pico-8 play session: hold ← + tap ❎

[t = 1 s] hold ← ~1s, tap ❎ ~2×
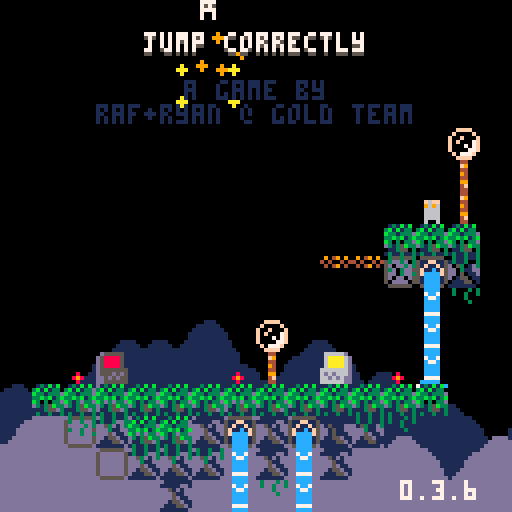
[t = 4 s] hold ← ~4s, tap ❎ ~7×
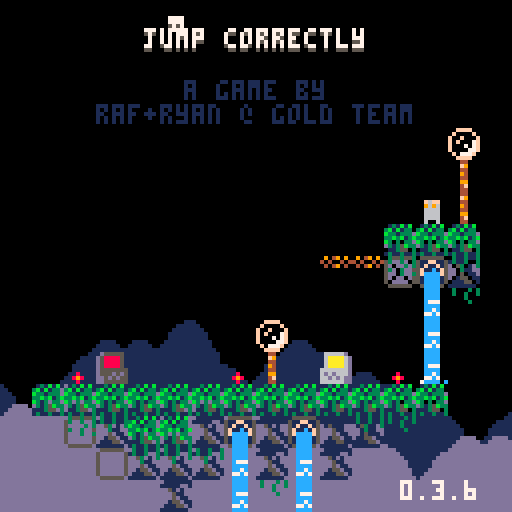
[t = 6 s] hold ← ~6s, tap ❎ ~10×
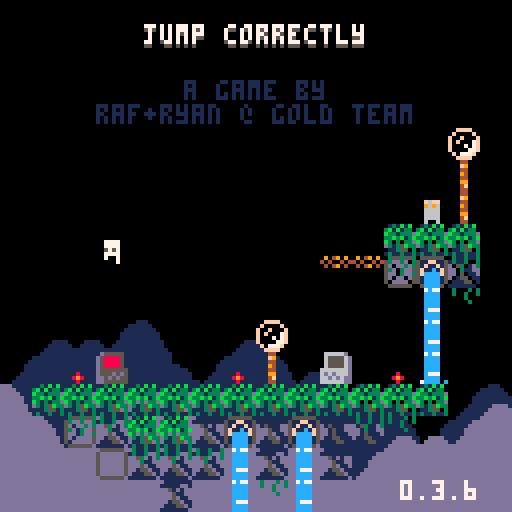
[t = 8 s] hold ← ~8s, tap ❎ ~14×
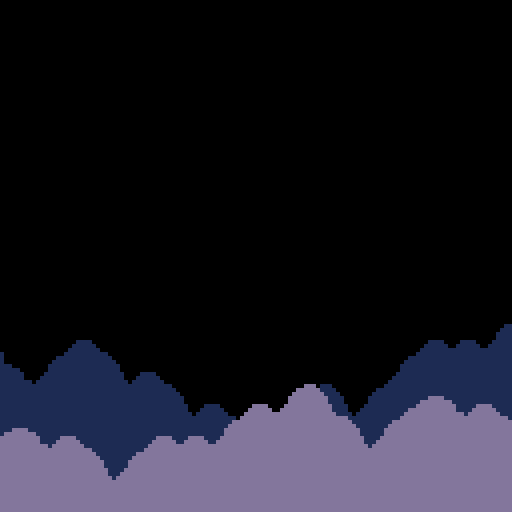

pico-8 cartridge
version 42
__lua__
-- jumper 2
-- 2025-01-17
ver="0.3.6"

hide_t=false //remove later
p_win=false //keep this
last_lvl=31

--constants and globals
p_spd=1
p_accel=0.3		 --fall accel (0.3)
p_f_max=4				 --fall spd max (4)
p_j_max=-2.5	 --jump spd max (-2.5)
p_j_fre=1   	 --num free jumps
p_j_t_max=5 	 --jump frames
p_w_spd=0.3 		--water fill speed

l_toucht=nil

chl=0 --checkpoint lvl
crl=0 --current lvl

-- enemy constants
ice_t_slow=70 --ice spawn time slow
ice_t_fast=30 --ice spawn time fast

cltb=0 --cloud time back
cltf=0 --cloud time front
key_cols={10,11,12,8} --keys

logo_t=0
auto_save=1
tot_d=0
aut=0

function _init()
	printh("=====start=====")
	cartdata("gt_jump_correctly_1")
	
	mplay=false
	pp=obj(-1,-1,3,5)
	chl=dget(0)
//chl=31
	auto_save=dget(1)
	tot_d=dget(2)
	printh("load save 0 "..chl)
	printh("load save 1 "..auto_save)
	printh("load save 2 "..tot_d)
	
	reset_checkpoint(0)
	
	menuitem(
		1,
		"save game",
		save_game
	)
	
	menuitem(
		2,
		"auto save "..(auto_save==1 and "is on" or "is off"),
		toggle_auto_save
	)
	
	menuitem(
		3,
		"clear save data",
		clear_save
	)
end

function reset_checkpoint(ll)
	printh("reseting from checkpoint")
	uits,l_uits=-0.1,-1 --ui time slow
	uitf,l_uitf=-0.1,-1 --ui time fast
	
	tpt=0								--lvl trans time
	pvy=0  			   --vel y
	pdrx=1 			   --dir x
	pdry=0 			   --dir y
	pmt=0  			   --move time
	pjmp=0 			   --current jump
	pjp=true     --jump pressed
	pjmpt=0      --jump time
	ptank=1 		   --num water tanks (this will probably never get higher)
	pwater=0 	   --amt water
	pst=false    --show empty tank icon
	pwt=0					   --water time
	ptw=false    --touching water
	pdig=false   --is digging
	pdt=0				 	  --digging time
	pseed=0				  --seeds
	psht=false   --shooting
	ptswch=false --touching switch player
	etswch=false --touching switch any ememy
	pto=false 	 	--near old man :(
	pio=false    --interact old man
	og_text=":)" --old guy text
	ptn=false				--touching ng cpu
	pin=false				--interact ng cpu
	ptd=0    				--touching door (0 no, 1 yes, 2 yes+interact)
	pbnk=false   --did bonk
	prst=0							--restart time
	
	ogidx=0
	ogt=0
	
	dth_t=-1					--death time
	dth_e=nil				--death object
	
	if ll then
		crl=ll
	else
		crl=chl
		if(auto_save==1)save_game()
	end
	
	if crl==0 then
		mplay=false
		music(63)// test no music
	elseif not mplay then
		mplay=true
		music(0)// test start music
	end
	
		
	init_lvl()
end

function _draw()
	cls()
	camera(cmx,cmy)
	
	draw_clouds()
	
	if logo_t<50 then
		draw_logo()
		return
	end
	
	if tpt>0 and tpt<40 then
		local t,c="computer "..crl,5
		if crl==0 then
			t="correct!"
			c=cltb%8+8
		end
		
		print(
			t,
			cmx+cen_txt(t),
			cmy+62,
			c)
		return
	end
	
	if dth_t!=-1 then
		if dth_e and dth_e.draw then
			dth_e.draw(dth_e)
		end
		for e in all(effs)do
			e.draw(e)
		end
		return
	end
	
	draw_bk()
	
	for e in all(enemies)do
		if(e.draw)e.draw(e)
	end
	
	map(0,0)
	
	if not tp_out then
		draw_player()
	end
	//printh(cmi.." "..cmj.." "..cmx.." "..cmy)
	
	draw_fg()
	
	for b in all(bullets)do
		b.draw(b)
	end
	
	
	for e in all(effs)do
		e.draw(e)
	end
	
	draw_hud()
	if aut>0 then
		for i=0,flr((30-aut)/10)do
			pset(cmx+2+i*2,cmy+126,7)
		end
	end
	
	if pio then
		draw_old_guy_prompt()
	end
end

function _update()
	l_uits,uits=uits,(uits+0.1)%30
	l_uitf,uitf=uitf,(uitf+0.2)%30
	cltb=(cltb+0.7)%136
	cltf=(cltf+1)%136
	
	if aut>0 then
		aut-=1
	end
	
	if scr_wrap and 
				flr(uits%3)==0 and
				flr(l_uits%3)!=0 then
		for i=0,16 do
			add_wrap(cmx,cmy+i*8,1)
			add_wrap(cmx+127,cmy+i*8,-1)
		end
	end
	
	if logo_t<50 then
		logo_t+=1
		if(btnp(❎))logo_t+=25
		return
	end
	
	update_clds()
	
	for e in all(effs)do
		e.update(e)
	end
	
	if dth_t>=0 then
		dth_t-=1
		//if dth_e and dth_e.update then
			//dth_e.update(dth_e)
		//end
		if(dth_t==0)reset_checkpoint(crl)
		return
	end
	
	if pio then
		update_old_guy_prompt()
		return
	end
	
	for e in all(enemies)do
		e.tswch=false
		if(e.update)e.update(e)
	end
	
	update_lvl()
	update_bullets()
	
	if tp_out then
		update_tp_out()
	else
		update_player()
	end
end

function comb(a,b)
	for k,v in pairs(b)do
		a[k]=v
	end
end

function obj(x,y,w,h,ext)
	o={x=x,y=y,w=w,h=h}
	comb(o,ext)
	return o
end

function eff(x,y,d,u,ext)
	o={x=x,y=y,draw=d,update=u}
	comb(o,ext)
	return o
end

function rand(bot,top)
	return flr(rnd((top+1)-bot))+bot
end

function draw_bb(o)
	rect(
		o.x-o.w/2,
		o.y-o.h/2,
		o.x+o.w/2,
		o.y+o.h/2,
		8)	
end

function col_bb(a,b)
	if b.w==0 or b.h==0 then
		return false
	end
	local ax=a.x-a.w/2
	local ay=a.y-a.h/2
	local bx=b.x-b.w/2
	local by=b.y-b.h/2
	
	return ax<=bx+b.w and
		ax+a.w>=bx and ay<=by+b.h and
		ay+a.h>=by
end

function test_w_wrap(a,b)
	local aa=a
	if scr_wrap then
		aa=obj(
			a.x%128+cmx,
			a.y,a.w,a.h)
	end
	if col_bb(aa,b) then
		return b
	end
	return nil
end

function on_layer(o,ox,oy,lrs,t_spk,hb_mod)
	if type(lrs)!="table" then
		lrs={lrs}
	end
	if(hb_mod==nil)hb_mod=0
	
	local a=obj(o.x+ox,o.y+oy,o.w+hb_mod,o.h+hb_mod)
	local mi=flr(a.x/8)
	local mj=flr(a.y/8)
	
	for j=min(cmj+15,mj+1),max(cmj,mj-1),-1 do
	for ii=mi-1,mi+1 do
		local i=ii%16+cmi
		for f in all(lrs) do
			local s=mget(i,j)
			if fget(s,f) then
				--[[
				local aa=a
				if scr_wrap then
					aa=obj(
						a.x%128+cmx,
						a.y,a.w,a.h)
				end
				local b=obj(
					i*8+4,j*8+4,8,8,{s=s}
				)
				if col_bb(aa,b) then
					return b
				end
				]]--
				local b=obj(
					i*8+4,j*8+4,8,8,{s=s}
				)
				if test_w_wrap(a,b) then
					return b
				end
			end
		end
	end end
	
	if t_spk then
		for s in all(spks) do
			if test_w_wrap(a,s) then
				return s
			end
		end
	end
	return nil
end

function on_scr(o)
	return o.y<cmy+137 and 
								o.y>cmy-4 and
			 				o.x<cmx+137 and 
			 				o.x>cmx-4
end

function round(n)
	if n-flr(n)>=0.5 then
		return flr(n)+1
	end
	return flr(n)
end

function lerp(a,b,t)
 return a+(b-a)*t
end

function clear_map_at(x,y)
	mset(flr(x/8),flr(y/8),0)
end

function draw_logo()
	local f=min(logo_t/25,1)
	for i=1,4 do
		spr(
			124+i-1,
			cmx+60+f*8*i-4*f,
			cmy+60)
		spr(
			124-i,
			cmx+60-f*8*i+4*f,
			cmy+60)
	end
end

function toggle_auto_save(i)
	if i==1 or i==2 then
		return
	end
	auto_save=(auto_save+1)%2
	printh("set auto save ")
	printh(auto_save)
	dset(1,auto_save)
	//add sfx here
	menuitem(
		2,
		"auto save "..(auto_save==1 and "is on" or "is off"),
		toggle_auto_save
	)
end

function save_game(i)
	if i==1 or i==2 then
		return
	end
	printh("set save 0 "..chl)
	printh("set save 2 "..tot_d)
	dset(0,chl)
	dset(2,tot_d)
	//add sfx here
	aut=30
end

function clear_save(i)
	if i==1 or i==2 then
		return
	end
	
	printh("clear save 0")
	printh("clear save 2")
	dset(0,0)
	dset(2,0)
	chl=0
end

music(0)

-->8
--player
function draw_player()
	local off=(ptswch and 2 or 0)
	
	--legs
	sspr(
		12,flr(pmt)%2*2+8,
		4,2,
		pp.x-2,pp.y+1-off,
		4,2,
		pmt<2
	)	

	--ducking
	local dt=flr(pdt/3)%2
	if dt==0 and 
				pdry==1 and 
				pvy==0 and
				not pdig then
		dt=1
	end

	--head
	if(pjmp>=p_j_fre)pal(12,5)
	sspr(
		8,pdry*4+12,
		4,4,
		pp.x-2,pp.y-3+dt-off,
		4,4,
		pdrx==-1
	)
	pal()
		
	--off screen arrow
	if pp.x>cmx+128 then
		spr(13,cmx+120,pp.y-4)
	elseif pp.x<cmx-1 then
		spr(13,cmx+2,pp.y-4,1,1,true)
	end
	
	--water drops
	if ptw then
		draw_splash(pp.x-4,pp.y-5)
	end
	
	--water tank
	local ofx=3
	if(pdrx==-1)ofx=-8
	if pst then
		sspr(0,8,6,6,pp.x+ofx,pp.y-6)
	elseif pwater>0 then
		if ptw then
			--tank shadow
			sspr(
				0,8,6,6,
				pp.x+ofx+1,pp.y-5)
		end
		sspr(
			16+8*(pwater-1)+(flr(uits)%2)*4,8,
			5,5,pp.x+ofx,pp.y-6)
	end
	
	--seeds
	for i=1,pseed do
		local a=uitf/7.5+i/pseed
		local x=pp.x+cos(a)*6
		local y=pp.y+sin(a)*6
		rectfill(
			x,y,
			x+sgn(cos(a)),
			y+sgn(sin(a)),7)
	end
	
	if prst>15 then
		draw_int(
			4-flr(prst/15),
			pp.x+2,
			pp.y-2)
	end
	
	--[[
	draw_bb(
		{x=pp.x,y=pp.y+4,w=3,h=1}
	)
	]]--
end

function update_player()
	local move=false
	pdry=0
	if(btn(➡️))move,pdrx=true,1
	if(btn(⬅️))move,pdrx=true,-1
	if(btn(⬆️))pdry=-1
	if(btn(⬇️))pdry=1
	
	if move then
		pmt-=0.3
		if(pmt<0)pmt=4
		if not on_layer(pp,pdrx,0,0) then
			pp.x+=p_spd*pdrx
		end
	else
		pmt=0
		pp.x=flr(pp.x)
	end
	
	if scr_wrap then
		local wr=false
		if(pp.x<cmx-1)pp.x,wr=cmx+127,true
		if(pp.x>cmx+127)pp.x,wr=cmx,true
		if(wr)sfx(3,-1,12,14)
	end
	
	--touch enemy
	local ts=false --touch shroom
	for e in all(enemies)do
		if col_bb(pp,e) then
			if e.draw==draw_shroom then
				ts=true
				//printh(pp.x.." "..pp.y.." touch shroom")
			elseif e.can_hurt then
				//reset_checkpoint()
				kill_plr(e)
				return
			end
		end
	end
	
	--jump
	if btn(🅾️) then
		if not pjp then
			pjp=true
			--  bank,chnl,off, len
			--sfx(0,   0,   0,   0)
			if (pjmp<p_j_fre or
							flr(pwater/3)>0) then
				if pjmp>=p_j_fre and pwater>2 then
					pwater-=3
					if pwater==0 then
						pst=true
					end
				end
				pjmpt=p_j_t_max
				//pvy=p_j_max
				pjmp+=1
				add_jump(pp.x-1,pp.y)
				if not ptn then
					sfx(3,-1,0,8)
				end
			end
		end
		if pjmpt>0 then
			pvy=p_j_max
		end
		pjmpt=max(0,pjmpt-1)
	else
		pjmpt=0
		pjp=false
	end
	
	--fall
	pvy=min(p_f_max,pvy+p_accel)
	if pvy<0 then
		local b=on_layer(pp,0,pvy,0) 
		if b then
			if not pbnk then
				sfx(3,-1,8,4)
			end
			pbnk=true
			pp.y=b.y+7
			pvy=0.5 --y vel of player after bonk
		end
	else 
		local t=on_layer(
			pp,0,max(1,pvy),{0,1})
		if t!=nil and t.y-pp.y>4 then
			if pvy>p_accel then
				//printh(
				//	"landed "..(
				//		ts and "true" or "false")
				//	)
				add_landed(pp.x,pp.y+4)
				pbnk=false
				sfx(5,-1,0,10)
			end
			pp.y=(flr(pp.y/8)*8)+5
			pvy=0
			pst=false
			
			if not ts then
				pjmp=0
			end
			
			if t and t.s==76 then
				set_cld(t.x,t.y)
			end
		end
	end
	pp.y+=pvy
	
	local sq=on_layer(pp,0,0,0)
	if sq then
		//printh(sq.x.." "..sq.y)
		local o=obj(
			sq.x,sq.y,0,0,
			{
				draw=function()
					spr(sq.s,sq.x-4,sq.y-4)
				end
			})
		kill_plr(o)
	end
	
	--shoot
	if btn(❎) then
		if not pto and 
					not psht and 
					pseed>0 then
			psht=true
			pseed-=1
			sfx(6,-1,0,6)
			local dx=pdrx
			if(pdry!=0)dx=0	
			//add_get(pp.x+2,pp.y,pseed)
			add_bullet(
				pp.x+dx*5,pp.y+pdry*5,1,
				dx*4,pdry*4,false,7,true)
		end
	else
		psht=false 
	end
	
	if btn(❎) and 
				btn(⬇️) and 
				pvy==0 then
		prst+=1
		if prst==15*4 then
			kill_plr()
		end
	else
		prst=0
	end
	
	--touch water
	--note: timer doesnt
	--reset when player
	--leaves water
	ptw=false
	for w in all(waters) do
		if(col_bb(pp,w))ptw=true
	end
	if ptw then
		pwt+=p_w_spd
		if pwt>=1 then
			pwt=0
			if pwater/3<ptank then
				pwater+=1
				pst=false
				sfx(4,-1,(pwater-1)*6,6)
			end
		end
	end
	
	//printh(pov)
	
	if pp.y>cmy+136 then
		//reset_checkpoint()
		kill_plr()
		return
	end
	
	for b in all(bullets)do
		if col_bb(pp,b) then
			//reset_checkpoint()
			kill_plr(b)
			return
		end
	end
	
	--touch key
	for k in all(l_keys)do
		if not k.p and col_bb(pp,k) then
			k.p=true
			add(p_keys,k)
			sfx(10)
		end
	end
	
	--touch door
	//for d in all(doors)do
	if door then
		if col_bb(pp,door) then
			//ptd=true
			if btn(⬇️) or btn(⬆️) then
				local can=true
			
				//sfx(11)
				//sfx(17)
				//sfx(7,-1,4,4)
				for k in all(l_keys)do
					if k.p==false then
						can=false
					end
				end
			
				if can then
					for k in all(keys)do
						del(keys,k)
					end
					if crl==last_lvl then
						crl=0
						p_win=true
					elseif crl==chl then
						crl+=1
					else
						crl=chl
					end
					sfx(11)
					init_tp_out()
				
					return
				elseif ptd<2 then
					sfx(7,-1,4,4)
					ptd=2
				end
			else
				ptd=1
			end
		else
			ptd=0
		end
	end
	
	--touch flower
	local flwr=nil
	for f in all(flwrs)do
		if col_bb(pp,f) and pdry==1 then
			flwr=f
		end
	end
	
	if pvy!=0 or flwr==nil then
		pdig=false
		pdt=0
	else
		if pdig==false then
			pdt=10
		end
		pdig=true
		if pdt%5==0 then
			add_dig(pp.x,pp.y+4)
			sfx(8,-1,27,4)
		end
		if pdt<=0 then
			del(flwrs,flwr)
			pseed+=flwr.s
			add_get(pp.x,pp.y,"+"..flwr.s)
			sfx(14)
		end
		pdt-=1
	end
	
	-- touch teleporter
	local toucht=nil
	for tt in all(tps)do
	for i=0,1 do
		local t=tt[i+1]
		if t then
			if col_bb(pp,t) then
				//printh((i+1%2)+1)
				toucht=tt[(i+1)%2+1]
			end
		end 
	end end
	if l_toucht==nil and
				toucht!=nil then
		pp.x=toucht.x
		pp.y=toucht.y+1
		pvy*=-1
		--[[
		because of long pressing jumps,
		if the player enters this while
		holding jump before the max hold
		time, their velocity wont flip
		]]--
		add_b_exp(pp.x,pp.y,5,5,toucht.c)
		sfx(7,-1,8,24)
	end
	l_toucht=toucht
	
	-- old man
	pto=false
	if old_guy and 
				col_bb(pp,old_guy)then
		pto=true
		if btnp(❎) then
			sfx(7,-1,0,4)
			pio=true
			ogt=0
			l_ogt=-1
			if og_texts[crl]!=nil then
				og_text=og_texts[crl]
			end
		end
	end
	
	-- touch ng cpu
	ptn=false
	if ng_cpu and
				col_bb(pp,ng_cpu)then
		ptn=true
		if btnp(❎) then
			if pin then
				clear_save()
				//kill_plr(ng_cpu)
				crl=1
				init_tp_out()
				sfx(17)
			else
				sfx(7,-1,0,4)
			end
			pin=true
		elseif btnp(🅾️) then
			sfx(7,-1,4,4)
			pin=false
		end
	else
		pin=false
	end
end

function kill_plr(o)
	tot_d+=1
	dth_e=o
	dth_t=30
	add_b_exp(
		mid(cmx,pp.x,cmx+127),
		mid(cmy,pp.y,cmy+127),
		10,10)
		sfx(8,-1,0,27)
end

-->8
--hud/general

function draw_hud()
	print(ver,100,120,7)
	if(hide_t)return
	--[[
	// uncomment for testing
	print("lvl:"..crl+1,cmx+31,cmy+1,1)
	print("lvl:"..crl+1,cmx+30,cmy,7)
	print("dth:"..tot_d,cmx+61,cmy+1,1)
	print("dth:"..tot_d,cmx+60,cmy,7)
	]]--
	
	if crl==0 then
		local t="jump correctly"
		//t="you jumped correctly"
		local off=mid(
			-2.9,
			cos((cltf%136)/136)*3,
			2.9
		)
		print(
			t,cen_txt(t),10+off,5)
		print(
			t,cen_txt(t),9+off,7)
		print("a game by",46,20,1)
		print("raf+ryan @ gold team",
			24,26,1)
		
		if p_win then
		 t1="times jumped"
		 t2="incorrectly: "..tot_d
		 //t2="incorrectly: "..19999
		 print(
			 t1,
			 cen_txt(t1),40,13)
		 print(
			 t2,
			 cen_txt(t2),46,13)
			
			print("rank:",49,58,7)
			//tot_d=50
			local r,c=rank()
			if c==nil then
				pal(7,(uitf%8)+8)
			elseif flr(uitf)%2==0 then
				pal(7,c)
			end
			print(r,72,58,7)
			pal()
		end	
	end
end

function cen_txt(t)
	return 64-(#t*4)/2
end

function draw_splash(x,y)
	sspr(
		16,13+flr(uitf)%3*3,
		8,3,
		x,y)	
end

clds_b={
"00000002234002000",
"00000031111631420",
"20034311111111114",
"14311111111111111"
}
clds_f={
"00000023400562000",
"20022311143111456",
"14311111111111111"
}
function draw_clouds()
	rectfill(cmx,cmy+112,cmx+128,cmy+128,1)
	draw_cloud_layer(clds_b,72,cltb)
	rectfill(cmx,cmy+120,cmx+128,cmy+128,13)
	pal(1,13)
	draw_cloud_layer(clds_f,88,cltf)
	pal()
end

function draw_cloud_layer(arr,y,t)
	for j=1,#arr do
		for i=0,16 do
			local x=i*8-t
			if(x<-8)x+=136
			spr(arr[j][i+1],cmx+x,cmy+y+j*8)
		end
	end
end

function draw_old_guy()
	local s=0
	if cltf>68 or 
				cltf<30 and cltf%12>6 then
		s=4
	end
	sspr(
		64+s,0,
		4,8,
		old_guy.x-2,old_guy.y-4,
		4,8,
		pp.x<old_guy.x)
	if cltf>68 then
		local off=old_guy.y
		if(cltf%12>6)off-=1
		line(
			old_guy.x-4,off-1,
			old_guy.x-4,off,6)
		line(
			old_guy.x+3,off-1,
			old_guy.x+3,off,6)
	end
	//draw_bb(old_guy)
end

function draw_old_guy_prompt()
	local top=cmy+40
	local lft=cmx+20
	
	rectfill(
		lft,top,
		lft+86,top+48,0)
	rect(
		lft,top,
		lft+86,top+48,7)
	
	print(sub(og_text,0,ogt),
		lft+2,top+2,7)
end

l_ogt=-1
function update_old_guy_prompt()
	if ogt<#og_text then
		ogt+=0.5
		if l_ogt!=flr(ogt) and flr(ogt)%2==0 then
			local off=rand(0,1)
			sfx(18,-1,off*3,3)
			//sfx(18,-1,0,2)
		end
		l_ogt=flr(ogt)
	end

	if btnp(🅾️) then
		pio=false
		sfx(7,-1,4,4)
	elseif btnp(❎) then
		if ogt<#og_text then
			ogt=#og_text
		else
			pio=false
			sfx(7,-1,4,4)
		end
	end
end

function draw_ng_cpu()
	if ptd>0 then
		print(
			"continue",
			door.x-15,
			door.y-20,
			7)
		draw_int("⬆️",door.x+1,door.y-2)
	end
	
	spr(7,ng_cpu.x-4,ng_cpu.y-4)
	if(not ptn)return
		
	if pin then
		print(
			"are you sure?",
			ng_cpu.x-23,
			ng_cpu.y-20,
			7)
		print(
			"no:    yes:",
			ng_cpu.x-23,
			ng_cpu.y-12,
			7)
		draw_int("🅾️",ng_cpu.x-7,ng_cpu.y-2)
		draw_int("❎",ng_cpu.x+25,ng_cpu.y-2)
	else
		print(
			"new game",
			ng_cpu.x-15,
			ng_cpu.y-20,
			7)
		draw_int("❎",ng_cpu.x,ng_cpu.y-2)
	end
end

-- draw interact
function draw_int(s,x,y)
	print(s,x-4,y-10,5)
	print(
		s,
		x-4,
		y-(
			flr(uits)%2==0 and 11 or 10
		),
		6
	)
end


og_texts={}
og_texts[0]="bad news. one of the\ninterns spilled their\nlatte on the\nmainframe console and\nscrambled our\nencrypted data. make\nhaste and retrieve\nour floppy disks!"
og_texts[2]="if you look down,\nyou'll notice these\ndancing flowers.\nthey're extra tasty\nthis time of year!"
og_texts[8]="oh boy, i can't wait\nto get back to work!"
og_texts[15]="i feel a temporal\nshift when i pass\nthe particles."
og_texts[16]="these mushrooms\nreally get me. they\ncan help us reach\nhigh and low places!"
og_texts[21]="my forehead feels\nrather warm!\nfortunately, the\nsource of the heat\nmay not harm you."
og_texts[28]="some jerk once\ncompared me to a\ntalking paper clip."
og_texts[31]="almost there, kid!\nuse your final\nresources wisely."

function rank()
	if(tot_d==0)return "s+",nil
	if(tot_d<=40)return "s",8
	if(tot_d<=100)return "a",9
	if(tot_d<=200)return "b",11
	if(tot_d<=400)return "c",13
	return "d",2
end
-->8
--map functions

function init_lvl()
	reload(0x1000, 0x1000, 0x2000)
	waters={}
	ftns={}
	l_keys={}
	p_keys={}
	door=nil
	flwrs={}
	swchs={}
	swch_cs={}
	sw_blks={}
	clds={}
	spks={}
	tps={
		{nil,nil},
		{nil,nil}
	}
	old_guy=nil
	ng_cpu=nil
	
	sw_state=false
	sw_state_c=false
	sw_state_l=false
	scr_wrap=false
	flip_d=false
	
	bullets={}
	effs={}	
	enemies={}	
	--current map tile i,j
	cmi=crl%8*16
	cmj=flr(crl/8)*16
	--current map x,y
	cmx,cmy=cmi*8,cmj*8
	
	--debug for when no checkpoint
	pp.x,pp.y=cmx+64,cmy+64
	
	printh("init lvl: "..crl..", "..cmi.." "..cmj)
	
	local inf_ftns={}
	
	for j=0,15 do
	for i=0,15 do
		local s=mget(cmi+i,cmj+j)
		local fl=fget(s)
		local sn=mget(cmi+i,cmj+max(j-1,0))
		local ss=mget(cmi+i,cmj+min(j+1,15))
		local sw=mget(cmi+max(i-1,0),cmj+j)
		local se=mget(cmi+min(i+1,15),cmj+j)

		local x,y=cmx+i*8,cmy+j*8
		
		if s>=93 and s<=94 then
			--fountains
			local on_t,off_t=7,0
			if(s==94)on_t,off_t=30,30
			if(s==93)add(inf_ftns,{x=x,y=y})
			add(ftns,{
				x=x,y=y,
				t=-1,on_t=on_t,off_t=off_t
			})
			mset(cmi+i,cmj+j,79)
		elseif s==109 or s==110 then
			add(sw_blks,{
				cmi+i,cmj+j,s==110
			})
		elseif fl==0 then
			-- items created in this
			-- block will clear the
			-- original map tile
			mset(cmi+i,cmj+j,0)
			
			if s==107 then
				--spikes
				local off,f=5,false
				if sn!=77 and 
							sn!=109 and
							sn!=110 and
							fget(sn,0) then
					off,f=2,true
				end
				local sp=add_enemy(
					x+4,y+off,8,4,
					draw_spike,
					nil,
					false,
					true,
					{f=f}
				)
				add(spks,sp)
			elseif s==53 then
				--circle spikes
				add_enemy(
					x+4,y+4,7,7,
					draw_c_spike,
					nil,
					false,
					true
				)
			elseif s==22 then
				--keys/floppy
				add(l_keys,obj(
					x+4,y+4,4,4,
					{p=false}
				))
			elseif s==23 then
				--door
				door=obj(x+4,y+4,8,8)
			elseif s==24 or s==25 then
				--flower 5 seed
				add(flwrs,obj(x+4,y+4,6,8,{s=s==24 and 5 or 1}))
			elseif s==48 or s==49 then
				-- checkpoints
				printh("cp "..x.." "..y)
				pp.x,pp.y=x+4,y+5
				add_b_exp(pp.x,pp.y,10,10)
			elseif s==50 or s==51 then
				-- slimes
				add_enemy(
					x+4,y+4,4,6,
					draw_slime,
					update_slime,
					true,
					true,
					{fast=s==51}
				)
			elseif s==52 then
				-- cacti
				add_enemy(
					x+4,y+4,7,8,
					draw_cactus,
					update_cactus,
					true,
					true,
					{t=60}
				)
			elseif s==55 or s==56 then
				-- moles
				add_enemy(
					x+4,y+4,5,6,
					draw_mole,
					update_mole,
					true,
					true,
					{j=s==56,tm=15,htm=0}
				)
			elseif s==35 then
				-- switches
				add(swchs,obj(
					x+4,y+6,7.5,3))
			elseif s==37 then
				-- switch coins
				add(swch_cs,obj(
					x+4,y+4,7,6))
			elseif s==102 or s==103 then
				-- icicles
				add_enemy(
					x+4,y-4,0,0,
					nil,
					update_ice_spwn,
					false,
					false,
					{tm=s==102 and ice_t_slow or ice_t_fast}
				)
			elseif (s>=40 and s<=44) or
										(s>=57 and s<=60) then
				-- flame spaner
				local drs={
					nil,
					{1,0},{-1,0},{0,-1},{0,1}
				}
				local spd=0.8 -- slow speed
				if s==40 then
					spd=1.8 -- tracker speed
				elseif s>45 then
					spd=1.6 -- fast speed
				end
				local e=add_enemy(
					x,y,0,0,
					draw_flame_spawn,
					update_flame_spawn,
					false,
					false,
					{
						tm=0,
						dr=s<45 and drs[s-39] or drs[s-55],
						flt=not fget(ss,0),
						spd=spd
					}
				)
				//printh(s-39)
				//printh(drs[s-39])
			elseif s==11 then
				scr_wrap=true
			elseif s==61 then
				-- mushroom
				add_enemy(
					x+4,y+4,7,6,
					draw_shroom,
					update_shroom,
					true,
					false,
					{tp=false}
				)
			elseif s==31 then
				--eye
				add_enemy(
					x+4,y+4,7,6,
					draw_eye,
					update_eye,
					false,
					false,
					{t=0}
				)
			elseif s==120 then
				flip_d=true
			elseif s>=116 and s<=119 then
				--teleporters
				local i1=ceil(abs(115-s)/2)
				local i2=(s%2)+1
				local cs={{3,11},{2,8}}
				tps[i1][i2]=obj(
					x+4,y+4,6,6,
					{c=cs[i1]}
				)
			elseif s==8 then
				old_guy=obj(
					x+4,y+4,8,8,
					{draw=draw_old_guy}
				)
			elseif s==7 then
				ng_cpu=obj(
					x+4,y+4,8,8)
			end
		end
	end end
	
	for f in all(inf_ftns)do
		local j=flr(f.y/8)
		local i=flr(f.x/8)
		
		repeat
			add(
				waters,
				obj(
					f.x+4,
					cmy+3+(j-cmj)*8,
					8,8,
					{st=f.y+5}
				)
			)
			j+=1
		until j>cmj+15 or fget(mget(i,j),0)
	end
	
	--[[
	// title test, use moles
	// to
	if crl==0 then
		local ss="jump correctly"
		printh("lvl 1")
		for i=0,#ss-1 do
			local s=ss[i+1]
			local x,y=24+i*4,20-i*2
			add_enemy(
				x+4,y+4,3,5,
				draw_title_text,
				update_mole,
				true,
				true,
				{j=true,tm=15,htm=0,s=s}
			)
		end
	end
	]]--
end

function draw_bk()
	for w in all(waters)do
		local off=0
		if w.ct and w.ct.y>w.st then
			//printh(w.ct.y-w.y)
			off=7-(w.ct.y-w.y)
		end
		sspr(
			14*8+flr(uits)%4*4,0,
			4,8-off,
			w.x-2,w.y-4)
		//end
		//draw_bb(w)
		if w.ct and off!=0 then

			draw_splash(w.ct.x-4,w.ct.y-5)
		end
		
		for e in all(enemies)do
			if col_bb(w,e) then
				sspr(
					16,13+flr(uitf)%3*3,
					8,3,
					e.x-4,e.y-5)
			end
		end
	end
	
	//for d in all(doors)do
	if door then
		if #p_keys==#l_keys and 
					uits-flr(uits)>0.5 then
			pal(5,key_cols[flr(uits)%#l_keys+1])
		end
		spr(
			23,
			door.x-4,
			door.y-4,
			1,1,
			flip_d
		)
		pal()
		//draw_bb(door)
	end
	
	if old_guy then
		draw_old_guy()
	end
	
	if ng_cpu then
		draw_ng_cpu()
	end
end

function draw_fg()
	local ft=cltf%68
	if ft>0 and ft<7 or 
				ft>14 and ft<21 then
		pal(3,7)
		pal(10,7)
		pal(14,7)
	end
	for f in all(flwrs)do
		local fx=mid(0,flr(uits)%4-1,1)
		local oy=flr(uits)%4%2
		if f.s==5 then
			sspr(
				64,13,6,3,
				f.x-3+fx,f.y+1,
				6,3,fx>0)
			sspr(
				8*8,8,6,5,f.x-3,f.y-4+oy)
		elseif f.s==1 then
			sspr(
				72,14,6,2,
				f.x-3+fx,f.y+1,
				6,3,fx>0)
			sspr(
				72,9,6,5,f.x-3,f.y-4+oy)
				
		end
		//draw_bb(f)
	end
	pal()
	
	for i=1,#l_keys do 
		local k=l_keys[i]
		pal(7,key_cols[i])
		spr(
			22,
			k.x-4,
			k.y-4+mid(
				-1.9,
				cos((uits+i)/5)*2,
				1.9
			)
		)
		pal()
		//draw_bb(k)
	end
	
	for s in all(swchs)do
		
		sspr(24,
			sw_state and 21 or 17,
			8,3,s.x-4,s.y-1)
		//draw_bb(s)
	end
	
	for s in all(swch_cs)do
		if ptswch or etswch then
			palt(5,true)
			pal(7,13)
			pal(8,13)
			pal(11,13)
		end
		spr(sw_state and 37 or 38,
			s.x-4,s.y-4+cos(uits/6)*2)
		//draw_bb(s)
		pal()
	end
	
	for ti=1,#tps do
	for t in all(tps[ti]) do
	if t then
		//draw_bb(t)
		local d=ti<2 and 1 or -1
		for i=0,2 do
			local f=max(1,i*2)
			local a=0
			while a<1 do
				local aa=a+(cltf/(136/f))
				
				pset(
					t.x+cos(aa)*(2+i),
					t.y+sin(aa)*(2+i)*d,
					i%2==0 and t.c[2] or t.c[1]
				)
				a+=1/5
			end
		end
	end end end
	
	if pto then
		draw_int("❎",old_guy.x,old_guy.y)
	end
end

function update_lvl()
	for w in all(waters)do
		w.y+=1
		local t=on_layer(w,0,0,0,false,-2)
		w.ct=t
		if w.y>cmy+136 or 
					(t!=nil and t.y>w.st and t.y-w.y<1)  then
			del(waters,w)
		end
	end
	
	for f in all(ftns)do
		f.t+=1
		if f.t<f.on_t then
			if f.t%8==0 then
				add(waters,obj(
					f.x+4,f.y+4,8,8,{st=f.y+5}
				))
			end
		elseif f.t==f.on_t+f.off_t then
			f.t=-1
		end
	end
	
	for i=1,#p_keys do
		local k=p_keys[i]
		//if k.p then
			local tx=pp.x+4*i*1.2*pdrx*-1
			local ty=pp.y-3
			k.x=lerp(k.x,tx,0.2)
			k.y=lerp(k.y,ty,0.2)
		//end
	end
	
	sw_state=sw_state_c
	ptswch=false
	etswch=false
	for s in all(swchs)do
		if col_bb(s,pp) then
			ptswch=true
			sw_state=true
		end
		
		for e in all(enemies)do
			if col_bb(s,e) then
				e.tswch=true
				etswch=true
				sw_state=true
			end
		end
	end
	
	if not ptswch and not etswch then 
	for s in all(swch_cs)do
		if col_bb(s,pp) then
			del(swch_cs,s)
			sw_state_c=not sw_state_c
			sfx(13,-1,0,16)
		end
	end end
	
	for s in all(sw_blks)do
		if s[3]==sw_state then
			mset(s[1],s[2],sw_state and 110 or 109)
		else
			mset(s[1],s[2],111)
		end
	end
	
	if sw_state!=sw_state_l then
		sfx(12,-1,0,2)
	end
	sw_state_l=sw_state
end
-->8
--effects and bullets

function add_bullet(
	x,y,w,
	vx,vy,
	fall,
	c,
	p,
	draw)
	add(bullets,obj(
		x,y,
		w,w,{
			vx=vx,
			vy=vy,
			fall=fall,
			c=c,
			p=p,
			draw=draw and draw or draw_bullet
		}))
end

function draw_bullet(b)
		rectfill(
			b.x-b.w/2,b.y-b.h/2,
			b.x+b.w/2,b.y+b.h/2,
			b.c and b.c or 7)
		//draw_bb(b)
end

function draw_c_bullet(b)
	spr(
		26,b.x-1,b.y-1,
		1,1,
		false,
		b.vy>1
	)
	//draw_bb(b)
end

function update_bullets()
	for b in all(bullets)do
		if b.fall then
			b.vy=min(p_f_max,b.vy+p_accel)
			if b.vx>0 then
				b.vx=max(0,b.vx-0.2)
			elseif b.vx<0 then
				b.vx=min(0,b.vx+0.2)
			end		
		end
	
		b.x+=b.vx
		b.y+=b.vy
		
		if b.x<cmx or b.x>cmx+128 or
					b.y<cmy or b.y>cmy+128 then
			//add_b_exp(b.x,b.y,2,4)
			del(bullets,b)
		end
		
		local t=on_layer(b,0,0,0)
		if t!=nil and 
					(b.draw!=draw_c_bullet or 
						t.y>b.y
					)then
			if b.p and t.s==77 then
				clear_map_at(t.x,t.y)
				add_gb(t.x,t.y)
				sfx(15,-1,0,27)
			end
			add_b_exp(b.x,b.y,2,4)
			del(bullets,b)
		end	
		
		if b.p then
			for e in all(enemies)do
				local tbw=b.w
				b.w+=2
				b.h+=2
				if e.can_hit and 
							col_bb(b,e) then
					add_b_exp(b.x,b.y,2,4)
					del(bullets,b)
					del(enemies,e)
				end
				b.w,b.h=tbw,tbw
			end	
		end
	end
end

function add_b_exp(x,y,m,n,c)
	for i=0,rand(m,n) do
		add(effs,eff(
			rand(x-4,x+4),rand(y-4,y+4),
			draw_jump,update_b_exp,
			{
				t=rand(10,15),
				vx=rand(-0.5,0.5),
				vy=rand(-0.5,0.5),
				c=c
			}
		))
	end
end

function update_b_exp(e)
	e.t-=1
	e.x+=e.vx
	e.y+=e.vy
	e.vx*=0.9
	e.vy*=0.9
	if(e.t==0)del(effs,e)
end

--sprinkle effect update
function update_spkl(s)
	s.dy=min(s.dy+p_accel,p_f_max)
	s.y+=s.dy
		
	if s.dx!=0 then
		s.dx-=sgn(s.dx)*0.1
	end
	s.x+=s.dx
		
	s.t-=1
	if s.y>cmy+128 or s.t==0 then
		del(effs,s)
	end
end

function add_dig(x,y)	
	for dx in all({1.2,-1.2})do
		add(effs,eff(
			x,y,draw_dig,update_spkl,
			{dx=dx,dy=-1,t=15}
		))
	end
end

function draw_dig(d)
	rectfill(d.x,d.y,d.x,d.y,15)
end

function add_gb(x,y)
	local dirs={
		{1.2,-1},
		{-1.2,-1},
		{1.2,-1.5},
		{-1.2,-1.5},
	}
	
	for dir in all(dirs)do
		add(effs,eff(
			x,y,draw_gb,update_spkl,
			{dx=dir[1],dy=dir[2],t=15,so=rand(0,3)}
		))
	end
end

function draw_gb(g)
	local sx=g.so%2*4
	local sy=flr(g.so/2)*4
	sspr(sx,16+sy,4,4,g.x,g.y)
end

function add_get(x,y,v)
	add(effs,eff(
		x-4,y-8,draw_get,update_get,
		{t=25,v=v}))
end

function draw_get(g)
	print(
		g.v,g.x,g.y,
		flr(g.t)%8+8
	)
end

function update_get(g)
	g.y-=0.6
	g.t-=1
	if g.t==0 then
		del(effs,g)
	end
end

function add_jump(x,y,c)
	local dirs={
		{1.2,-0.5},
		{-1.2,-0.5},
		{1.2,-1.5},
		{-1.2,-1.5},
	}
	
	for dir in all(dirs)do
		add(effs,eff(
			x,y,draw_jump,update_spkl,
			{dx=dir[1],dy=dir[2],t=10,c=c}
		))
	end
end

function draw_jump(j)
	if j.c then
		pal(7,j.c[flr(j.t)%#j.c+1])
	else
		pal(7,flr(j.t)%8+8)
	end
	sspr(13,13,3,3,j.x,j.y)
	pal()
end

function add_landed(x,y)
	//printh("added landed")
	for d in all({-1,1})do
		add(effs,eff(
			x+2*d,y,draw_landed,update_landed,
			{dx=d}
		))
	end
end

function draw_landed(l)
	rectfill(
		l.x,l.y,
		l.x+1*sgn(l.dx),l.y+1,
		flr(cltf)%8+8)
end

function update_landed(l)
	l.x+=l.dx
	l.dx*=0.90
	if abs(l.dx)<0.5 then
		del(effs,l)
	end
end

function init_tp_out()
	tp_out=true
	tpt=60
	add_b_exp(pp.x,pp.y,10,10)
end

function update_tp_out()
	tpt-=1
	if tpt==0 then
		tp_out=false
		chl=crl
		reset_checkpoint()
		//init_lvl()
	end
end

function set_cld(x,y)
	local can=true
	for c in all(clds) do
		if c[1]==x and c[2]==y then
			can=false
		end
	end
	if(can)add(clds,{x,y,7})
end

function update_clds()
	for c in all(clds)do
		c[3]-=1
		if c[3]==0 then
			add_b_exp(c[1],c[2],3,6,{13,14,15})
			clear_map_at(c[1],c[2])
			del(clds,c)
			sfx(6,-1,6,15)
		end
	end
end

function add_wrap(x,y,d)
	add(effs,eff(
		x,y+rand(-2,2),
		draw_wrap,update_wrap,
		{
			dx=d*rnd()*0.2,
			dy=rnd()*0.09,
			
			t=rand(20,40),
			c=rnd({1,2,13,14})
		}
	))
end

w_cols={14,13,2,1}
function draw_wrap(w)
	//circ(
	//	w.x,
	//	w.y+sin(w.t),1*(w.t/40),2)
	pset(
		w.x,
		w.y+sin(w.t),
		w_cols[flr((w.t/40)*4)+1])
end

function update_wrap(w)
	w.t-=1
	w.x+=w.dx
	w.y-=w.dy
	if w.t==0 then
		del(effs,w)
	end
end



-->8
-- enemies

function add_enemy(x,y,w,h,d,u,hit,hurt,ext)
	e=obj(
		x,y,w,h,
		{
			draw=d,update=u,
			drx=1,vy=0,t=0,
			can_hit=hit,
			can_hurt=hurt,
			tswch=false}
	)
	comb(e,ext)
	add(enemies,e)
	return e
end

function update_e_general(e,lrs)
	if(lrs==nil)lrs={0,1}
	e.vy=min(p_f_max,e.vy+p_accel)
	local t=on_layer(
		e,0,max(1,e.vy),lrs,true)
	if t!=nil then
		if e.vy<0 and fget(t.s,0) then
			e.vy=0
		elseif t.y-e.y>4 then
			if e.vy>p_accel then
				//printh("enemy landed")
				//printh(t.y.." "..t.h)
			end
			e.y=flr(t.y-t.h/2)-flr(e.h/2)-1
			e.vy=0
		end
	end
	e.y+=e.vy
end

-- slimes
function draw_slime(s)
	if s.fast then
		pal(2,3)
		pal(14,11)
	end
	spr(
		50+(s.fast and uitf or uits)%2,
		s.x-4,
		s.y-3-(s.tswch and 2 or 0),
		1,1,s.drx==-1)
	// draw_bb(s)
	pal()
end

function update_slime(s)
	update_e_general(s)
	if(s.vy!=0)return
	
	if on_layer(s,s.drx,0,0,true) or
				(not s.fast and 
					not on_layer(s,s.drx*4,1,{0,1},true))then
		s.drx*=-1
	end
	
	-- speed 0.67 and 0.4
	-- dont cause sync issues
	s.x+=s.drx*(s.fast and 0.67 or 0.4)

	if s.y>cmy+136 then
		del(enemies,s)
	end
end

--moles
function draw_mole(m)
	local s=(uits)%2
	if(m.vy<0)s=0
	if(m.vy>0)s=1
	spr(
		55+s,
		m.x-4,
		m.y-4-(m.tswch and 2 or 0),
		1,1,pp.x>m.x)
	//draw_bb(m)
end

function update_mole(m)
	update_e_general(m)
	if m.vy==0 and m.htm==0 then
		if m.tm==0 then
			m.tm=15
			m.htm=10
			if m.j then
				m.vy=-3
				m.y-=1
				sfx(5,-1,10,8)
			end
		else
			m.tm-=1
		end
	elseif m.vy>=-p_accel and
								m.vy<=p_accel then
		if m.htm>0 then
			m.vy=-p_accel
			m.htm-=1
		end
	end
	
	if m.y>cmy+136 then
		del(enemies,m)
	end
end

-- spikes
function draw_spike(s)
	spr(
		107+flr(uits)%2,
		s.x-4,s.y-4,
		1,1,false,s.f
	)
	//draw_bb(s)
end

-- circle spikes
function draw_c_spike(s)
	spr(
		53+flr(uitf)%2,
		s.x-4,s.y-4,
		1,1,pp.x<s.x
	)
	--draw_bb(s)
end

-- cacti
function draw_cactus(c)
	spr(
		52,
		c.x-4,
		c.y-4+(uitf%2)-(c.tswch and 2 or 0),
		1,1,
		uitf%4/2>1)
	--draw_bb(c)
end

function update_cactus(c)
	update_e_general(c)
	c.t+=1
	if c.t>=60 then
		c.t=0
		add_bullet(
			c.x-2,
			c.y-1,
			3,
			-1.7, --h vel
			-2,   --v vel
			true,
			11,
			false,
			draw_c_bullet
		)
		
		add_bullet(
			c.x+2,
			c.y-1,
			3,
			1.7, --h vel
			-2,  --v vel
			true,
			11,
			false,
			draw_c_bullet
		)
		sfx(9,-1,0,16)
	end
end


function update_ice_spwn(s)
	if s.t==0 then
		s.t=s.tm
		add_enemy(
			s.x,s.y+3,7,7,
			draw_ice,
			update_ice,
			false,
			true
		)
	else
		s.t-=1
	end
end

function draw_ice(i)
	sspr(48,48,8,7,i.x-4,i.y-4)
	//draw_bb(i)
end

function update_ice(i)
	i.t+=1
	if i.t<20 then
		i.y+=0.15
	elseif i.t>30 then
		update_e_general(i,{0})
		if i.vy==0 or not on_scr(i) then
			add_gb(i.x,i.y)
			del(enemies,i)
			sfx(15,-1,10,6)
			//sfx(15,-1,16,4)
			if i==dth_e then
				dth_e=nil
			end
		end
	end
end

function draw_flame_spawn(f)
	local off=0
	//if f.flt then
		off=(f.tm/15)%1
	//end
	palt(0b0000000111000000)
	spr(
		40+max(flr(f.tm),0),
		f.x,
		f.y+sin(off)*2)
	pal()
end

function update_flame_spawn(f)
	f.tm+=0.3
	if f.tm>=5 then
		f.tm=-10
		local dr=f.dr
		if dr==nil then
			local a=atan2(
				pp.x-f.x,
				pp.y-f.y)
			dr={
				cos(a),
				sin(a),
				true}
		end
		add_enemy(
			f.x+4,f.y+3,6,6,
			draw_flame,
			update_flame,
			true,
			true,
			{
				dr=dr,
				spd=f.spd
			}
		)
	end
end

function draw_flame(f)
	if not f.dr[3] then
		pal(1,13)
		pal(12,6)
	end
	spr(
		uitf%3+57,
		f.x-4,
		f.y-4)
	//draw_bb(f)
	pal()
end

function update_flame(f)
	f.x+=f.dr[1]*f.spd
	f.y+=f.dr[2]*f.spd
	if not on_scr(f) then
		del(enemies,f)
	end
end

function draw_shroom(s)
	spr(
		s.t>0 and 63 or 61+(uits)%2,
		s.x-4,
		s.y-4-(s.tswch and 2 or 0),
		1,1,pp.x>s.x)
	//draw_bb(s)
end

function update_shroom(s)
	update_e_general(s)
	if col_bb(s,pp) then
		s.t=10
		local v,sv=1.6,1
		if(btn(⬇️))v,sv=1.1,0
		if(btn(⬆️))v,sv=2.1,2
		sfx(16,-1,sv*6,6)
		//sfx(16,-1,0,6+sv*6)
		pvy=p_j_max*v
		add_jump(pp.x-1,pp.y,{13,14})
	end
	if s.t>1 then
		s.t-=1
	elseif s.t==1 and 
								flr(uits%2)==1 and
								flr(l_uits%2)!=1 then
		s.t=0
	end
end

eye_blk_t=6
eye_blk_s=0.24
function draw_eye(e)
	local s=0
	if e.t>=-eye_blk_t then
		local pc=5
		
		if e.t<0 and flr(e.t)%2==0 then
			pc=7
		end
		
		pal(7,pc)	
		pal(9,pc)
		pal(10,0)
		pal(15,pc)
		
		s=28+mid(
			0,
			abs(10-flr(e.t)),
			3)
	else
		s=31-mid(
			0,
			abs(eye_blk_t+4+flr(e.t)),
			3)
	end
	spr(s,e.x-4,e.y-4,1,1,e.x<pp.x)
	pal()
end

function update_eye(e)
	if e.t>=0 then
		e.t+=eye_blk_s
		if(e.t>14)e.t=0
		e.can_hurt=false
		if col_bb(e,pp) then
			e.t=-1
		end
	else
		e.t-=eye_blk_s
		if e.t<=-eye_blk_t then
			e.can_hurt=true
		end
		if(e.t<-eye_blk_t-7)e.t=11
	end
end

--this is a crazy hack
function draw_title_text(t)
	print(t.s,t.x-2,t.y-3)
	//draw_bb(t)
end
__gfx__
000000001111111100000000000000011100000000000000000000000d555550000000000000000000000000009009000000000000008000cc7cccccc777cccc
00000000111111110000000000000111111000000000000000000000d58888500000ff0f000000000000000009009000000000000000880077c7cc7ccccc7777
00000000111111110000000000001111111100000000000000000000d5888850ff6f66660050500000000000999900000000000088888880cccc7777cccccccc
00000000111111110000000000011111111110000000001111000000d5888850696969690005000000000000090009000000000088888888cccccccc7c77cccc
00000000111111110000000000011111111110000000111111110000d5555555666666660050500000000000009000900000000088888880cccccccccccc7cc7
00000000111111110011110000111111111111000001111111111000d555d5d5666666660000000000000000000099990000000000008800ccccccccccccc77c
00000000111111110111111001111111111111000111111111111000dd5d5d55666666660000000000000000000900900000000000008000c777cccccccccccc
00000000111111111111111111111111111111101111111111111110dd555555600660060000000000000000009009000000000000000000cccc7c77cccccccc
01110000777770070777077707770777077707770000000000000000066666d0000a000000000000030000000000000000000000000000000000000000000000
100010007c7c700770007000700070007c0c70c070007770000000000655556d00aaa000000000003b3000000000000000ffff0000ffff0000ffff0000ffff00
100010007777700770007000705575007ccc7ccc7000c7c0000555000655556d0aa1aa000000000030300000000000000f9999f00f9999f00f9999f00f0000f0
110110007777700065506005655565556ccc6ccc60007070005775000655556d00aaa00000e0e0000000000000000000f999999ff999999ff077000ff077000f
011100007777000006660666066606660666066600000000005775006666666d000a0000000a00000000000000000000f999999ff799990ff7aa700ff7aa700f
00000000777700700700000c000000000000000000000700005665006d6d666d0030000000e0e0000000000000000000f799990ff7aa700ff7aa700ff7aa700f
000000007c7c077700c007000000000000000000000000000000000066d6d6dd003000000003000000000000000000000f7700f00f7700f00f7700f00f7700f0
0000000077770070700000c000000000000000000000000000000000666666dd0003000000300000000000000000000000ffff0000ffff0000ffff0000ffff00
77700000777700000c00000000000000000000000077700000777000000000007777770799999909888889098999990999999909101000101010001001000101
76070770777700007000007c0eeeded0000000000755570007555700000670007707001099090010980900108809001099090060000010000000100000010000
07677067777700000000c00000dd5d00000000007558557075555570006677007010110790601109901011098010160990101109000000100000001001000000
006707677c7c0000700c0000888828220ddd5d507588857075bbb570066556607701107799011099990610998901609999011098000010001010100000010000
00700000000000000000700000000000005515007558557075555570066506607701107799011099990610998901609999011098000001000000010000100000
070707700000000000c000c000000000ccccdcdd0755570007555700007766007010010790100109906001099010060990100108000000100001001001000000
7607076700000000000000000333d3d0000000000077700000777000000760007010707790109089906090999010909990109088000000001000000000000000
677000770000000000000000bbbb3b33000000000000000000000000000000000107777706088888010999990109999901099998000000000100010000000000
33000033990000990000000000000000000bb0000000000000007000000000000000000000000c000000c0000000000000000600000000000000000000000000
3bbb00039aaa0009000000000002200000b33b000000700000067000004440000000000000000c000000c00000c0000000000600000dd0000000000000000000
00b000000a00000000222200002ee20000b33b0b005fdf00005fdf00049994000044400000c0c1c0000c1c0000cc000c00606d6000d99d000000000000000000
00b0bbb00a00aaa002eeee2002eeee20bbb7370b07dddd0077dddd6004797940049994000c1c11c00cc111c00cc1c0cc06d6dd600d8888d000dddd0000000000
00b0b0b00aaaa0a02eeeeee202e7e720b0b33bbb00dddd7006dddd770499994004797940c111111cc111111cc1111c1c6dddddd60d7879d00d8998d000dddd00
0000bbb00000aaa02eee7e7202eeee20b0b33b00005dd500005dd5000444444004999940c11ff11cc11ff11cc11ff11c6ddffdd60d8889d0d888888d0d8998d0
3000b0039000a00902222220002222000b3bb3b0000700000007600000500500044444400c1ff1c00c1ff1c00c1ff1c006dffd6000dddd00d788799dd788879d
330000339900009900000000000000000bb00bb00000000000070000055055000550550000cccc0000cccc0000cccc0000666600000660000dddddd0dddddddd
0555555003113113035535530131b1b000000000000000000004400000ffff00055555500911911a0a55a55a01a1a1a00ff90f90077777700904909005555550
50dddd051311300353dd3d033b1b13300000000000000000000f90000f0000f05044440519119009594494099a1a1990ffff9f997000000740400404511ff115
5d0dd0d5d05301d35d0dd3d3b331333d000000000000000000044000f00f000f54044045405a014954044949a991aaad9fff9ff9700006070404904051f11f15
5dd00dd5dd0311dd53d03dd533b3b13b000000000000000000094000f0f0007f54400445440911445940944599a9a1aa0ffffff970600007000000005f11c1f5
5dd00dd5dd05011d5dd03dd3b303033d000000000000000000044000f000707f544004454405011454409449a90909ad9ff9ff9070600007000000005fccccf5
5d0dd0d5d01550115d0dd0d5d3135b33000800000060000000099000f000077f540440454015501154044045d9194a9a09909900706660070000000051cccc15
50dddd050111550150dddd050113550300898000066600000004f0000f0777f05044440501115501504444050119440900000000700000070000000051cccc15
0555555011111110055555501311311300080000005000000004400000ffff000555555011111110055555501911911900000000077777700000000005cccc50
055555500611611676d67d7076767670000000000000000000077000007777000000000002112112021021220020202000000a0000000bbb00000bbb00000000
5066660516116006dddd777767777777000000000000000000077000077770700011110011111001111111012202011000a0a0000ccc03330eee033300000000
56066065d05601d67d7d7dc7707777c7000000000000000000047000777607070101101010510101110110112110111d0a00a00a0c0c0f440e000f4400000000
56600665dd0611dddddc07d76c7c07070000000000e070000009d000776776d7011001101501110111101101112120120a0a0aa00c0c01f400ee01f400000000
56600665dd05011dd07ddc06607ccc0600000000000a0000000dd000d06076670110011005050111110011011101011d0aa0a0900ccc01f40eee01f400000000
56066065d0155011dddd70d66c0c70c6000700000070700000099000d0007667010110100005501111011011d1015111a0a090a000000f4400000f4400000000
5066660501115501ddddddd667c607c60079700000636000000df0000d7d7dd700111100000055011011110100015501909a0a00555ff555555ff55500000000
055555501111111067606760676067600668660006366600000dd00007dddd000000000000000110011111100100100199a90909111111111111111100000000
0555555009ff9ff90fffff5f0fffff9f0000000000300300000766dc000766dc00000000030003030000000000000000000000000e8888e003bbbb3005055050
50ffff05f9ff900959ff9dfff99ff9f90000000000b03b00706766dc706766dc0000000003003003000001000060000000000060e000000e3000000350000005
5f0ff0f5f9f90ff9fffff9f99ffff9990000000000033303766766dc766766dc000099800000300000001110006000000000006080088008b000000b00000000
5ff00ff5ff99fff9f9ff9ff5ff99fff9000000000300b30b07c076c007c076c008098999000003000000010005d000600060056080888808b0bbbb0b50000005
5ff00ff5df090ffdfdff9ff9f99f09ff40000400b3303330070076c0070076c088800500000000000000010005d60060006005d680888808b0bbbb0b50000005
5f0ff0f5d0155ff1fd0fd0f5ff9950f90400400033b03300000077c0000077c005000600000000000100010055d605d005605dd680088008b000000b00000000
50ffff050111550150dddd0509ff55f100440400b3303b0000000700000007000060006000000000010001005dd605d605d65dd6e000000e3000000350000005
055555501111111005555550191191900040000033b03300ee0000008800000006000060000000000100010000000000000000000e8888e003bbbb3005055050
011111110e11e11e0e55e55e0e12e21e33000033bb0000bb220000228800008800aaaaa000aaaaa000aaa0000aaaaa00aaaaaaaaaaaaaaaa00aaaaa00aaaaaa0
111110011211200e5edd2d0ee2e12e2e3bbb0003b333000b28880002822200080aaaaaaa0aaaaaaa00aaa0000aaaaaa0aaaaaaaaaaaaaaaa0aaaaaa0aaaaaaaa
d05101ddd05e01d25d0dd2de20eee22200b0bbb0003033300080888000202220aaa000aaaaa00aaa0aaaa0000aa00aaa000aaa000aa000000aa00aa0aaaaaaaa
dd0511ddd20211dd52d02dd5dd2e222e00b0b0b0003030300080808000202020aa000000aa0000aa0aaa0000aaa000aa00aaaa00aaaaaa00aaa00aa0aa0aa0aa
dd05011dd202011d5dd02dd2de25eeed00b0bbb0003033000080888000202200aa00aaaaaa0000aa0aaa0000aaa000aa00aaa000aaaaaa00aa000aaaaa0aa0aa
d0155011d21550115d0dd0d5d02550ee0000b0b0000030300000808000002020aaa000aaaaa00aaaaaaa0000aa000aaa0aaaa000aa00000aaaaaaaaaa00000aa
011155010211550150dddd050111550e3000b0b3b000333b2000808280002228aaaaaaa0aaaaaaa0aaaaaaaaaaaaaaa00aaa0000aaaaaaaaa0000aaaa00000aa
1111111011111110055555501121111033000033bb0000bb22000022880000880aaaaa000aaaaa00aaaaaaaaaaaaa0000aaa0000aaaaaaaaa0000aaaa00000aa
00000000000000000086860000000000001717171717378600000000171727170000171717000000001700000000373717171717170000d31717171717373737
172717171700000000000017271717179595959595959595959595a5959595959595959595959595959595959595a5959595959595959595a595959595959595
00000000000000000037373737860000001717271717173700006100b6b6b6170000b6b6b60000000027000000001727177727b6170000d627d3274717171717
000000271700740000000017000000009500000000b20000b2619595959595a59500000000710000959595a59595958595000000a300000000009595a5959585
0000000000000000371717171737000000b6b6b6b6b6001700000000000000170000000000000000001700000091171717002752170000e627d6270017172717
0000000017836400000000270000000095007400b5b5b5b5b5b5959595a59595950000c2c2b5b5008595959595959595a5610000a3007400000000959595a595
00000000000000001727171727170000000000000000001700000000860000170000000000000000001700000037b6171700b600270000002700270000001717
007300001747648600007317000000009500640000950000000095a5959595959513000000959500955200d40000959595d4b5b5b50064000000009595959595
740000000000000000172727170000000000000000000027000000002737d317000000000000000000170000b617711717000000176100000000000000000017
00c40000173737370037e41700b6c4009500b50000b60000000000959595a59595b5b500b59595e495b5b5b500740095950000959500640000009195959595a5
640000000000000000b6b6b6b60000000000d3d3d3000017000000000017e41700b6000091000000730000003723e41717000000170000000000000000000017
00b60073171717000017000000370000950000000000000000a200000000a29595959500009595b26100009500640095a500009595b5b5d4d4b5b59500009595
6471860000000000000000000000000000003737370000b6000000000017d3170037b6d3370000003737000017e4e42717d3d3d317000000000000d300711317
002700c4171700000017c400001700009500b5000000b50000a200000000a295959595b5009595b5b5b5009500b5b59595009195859595b3b395959500919595
373737000000000000000000000000000000002717000000000000000027e417611717171700830027170000270000171737373737000000b6b6b637b6373737
00000000171783740017000073270000950095000000950000a200b60000a29595a595000095a595959500d6000000959500b595959595d4b595959500b59595
17171700000000008600d3d3000061000000000017000000000000000017d317002700000000e400001700001700001717171717170000003737371717171717
0000c4001727006486000000c4170000950000b5000095b50000b5a5b5b5009595859500b59595959595b5b5b5b500959500710000959500009595950000a395
172700000000003737b63737b6272700d30000001700d3d3d30000000017d4170000000000860000001700d30086001717271727170000001717175727671717
0000b6b61717d43737b6b6b6b617810095006195000000000000000000000095a59595000000959100000000950000a595b5b500000095b5e4959595b5b50095
17000000000000171717171717270000270000000053373737000000000000000000008300272700000000373737d31717172717000000001717170027001717
e4b6373717170017172717171717e4e49500b59500000000000000000000b595959595b5000095b50000000095b50095a5959500000095950000000000000095
0000000000000000173737371700000000000000000017171700000000000000000000d4000000000000000000171717520000000074003737171700b6001727
003717172717001717171727170000009592000000009200000000740000009595950000000095000000000000000095959595e400009595b500740000b5b595
00000000000000000017171717000000000000000000002717007400008600000000373700000074000000000000172700000000006486000017270000002717
0017000000170000000000000000000095920000000092b5b500006400b50095a50000007400950000e4e40000e4e495959395000000000000006400a600a395
80130000d3d3d30000271717000000000000d3008613711717916400003737000000271700861364000083910000000083d3d3d3373737000000170000001717
00270000831700000000000000000000959200000000929595a60064a600a695950000916400d400a6000000a600009595a595e40000000000b5b5b5b50000a5
3737370037373700000000000000000000002700272737373737370000172700000017000037373700373737370000002727272717170000000017d3d3d31717
d31761005717d300000000867113860095801371a6b5b59595b5b5b5b5b5b595a500b5b5b5b5b5b5b50000b5b50000a59595950000a613a6000000a595000095
17271700271717000000000000000087000000000000171717271700001700000000000000171717001727170000000000000000270000000000373737373737
273737373737270000000037373737b095b5b5b5b5959595959595a59595959595879585959595a595b2b29595b2009595950000b5b5b5b5b500000095000095
95a5d5959595a5959595959595959595959595a5959595859595959595959595000000000000009400000000b4b4b4b4b0000000b4b4b40000000000000000a4
c500b4b4b4b4b4000000949494949494b4b4b4c5007400000000009494949494949494000000949494a4949494949494b4b4b40000e600172717731576252525
95950095959595910000579595a561959595000000959595950000000095a595000000000000009400000000949400008700000094a4000000000000000000a4
b400009494949400000094a49477949494a494b4b464c500000000946794b4b4b4b4b4000000946794949494d59457949494940000e600171717d41500000000
a5000000619595b5b5b5b595959500959500000000009595a500000000009595000000a40061009400f1000094000000007400009400000023000000000000a4
94000000a467940000009494f1f1f1a49494949494b4b4000000009400949494949494000000e60000d60094000000a484f1f1f1f1b600d60000001500000061
9500000000a29595b3b3b395a59500959574006100008595956100b2000095a5000000a4000000b600a4007494000000006413c594000000f1f1f10000000000
940000c5f1f1940000009494e4a46194b6c50033d4009400000000a400f100a494a494000000e691c5d671a400f1f19495e4a4a4a4a400d6d300001500000000
95000000a6959595959595959595c49595640000000095a595b5b5b500749595000000a4f100f1f1f1a400649461000000b4d4b4b4007400b4b4b40000000000
940000b4b4b4946100009494f1f1f194b4b4b4e4b40094000000009400a40094944794000000b4b4b4b4b49400b4b494956153a300000053d400325300000000
850000b5b5959595a595000093950095956400000000000000000000006495a5000000b4b4b6b4b4b4b4f1b4b400000000940094948164009494a4000000f1f1
94f1000000949400000094949494949494130091940000f10000719400a4f1940000d6000000949494949494f100949495e400000000003700373700e4e40000
950000959595a595959571009395009595b5b5000000000000000000b5b59595000000009494a49400f1f194a4f100000094f1f194b4b4009494b4b40000b4b4
9484000000009400f100a40000000000b4b4b4b4b40000a40000e494f100e4940000d600730094a4940000a4a4009494a5000083000000170000170075000000
9500009595a295959595b5b59395779595000000000000130000000000009595000000000094949400b4b4b494840000b69484d4949494b694949494b6b69494
94d57400000094008400a40000740000940000d4e60000a400000094b400009400e4e4b653b6009494910000a40094a495740000830000170000000565000000
9500000095959547000000c30095b595958200e4e40000b50000e4e40082959500000000000000a400f1f19494f10000b4b4f1f1a49494a49494b4b4b4b4b4b4
94d66400000094f1f1f10000006471c5947400a4a4a4a4a400470094940000a4830000a4d4a4000094b40000a400949495640000868300276100000065d40000
9500000000959500000074000095959595000000000000000000000000009595000000000000000000b4f194948400009494d4b49400000094a40000c5d49494
94136400008094b4b4b4000000b4b4b494640000000000a4b6b6b6a494005794c40000a432a40000000000f1f1f1949495b5b5373737e6170000000035350000
950000000095950000a66400009595a595000000e4e4000000e4e4000000859500000000000000000094f1f1c500f100f1f1f1949400520000a400b4b4f1f1f1
94b4b400e4e4a4949494e6e6e694009494b4b400000000b4b4b4b49494b6b69400000000e4000000000000b4b4b4a4943487000017174717b600000000430061
9500000000a2950000b5b5d50095959595000000000000000000000000009595000000000000f1f10094b4e4b4b4b400b4b4b49494e4840000a4009494b4b4b4
9494000000c500000000e4e4e4945294a49494000000919494a4949494b4b4b400e600000000000074000094949477941400740000d5343434000000000600c4
95130000a6000000009595d4006795959500e4e4000000007400b5e4e4d495957113c5f10000b4b40000f1f10094a400f1000000a4d4000000a400d6000000f1
9400000000b4b40000000000009452a49494940084e4b4b4b494a4947794a400000000f1f1f183006400009473a400002471641380819696240000d446005600
95b500b5b5b500000095a5b5b5b59595959100a600000000640095a600006195b4b4b4b4000094940000b4b400009400b4330000b4b40000000033d6000000b4
0000000000a4940000000000009400949494005300d400c50094949400940000000000b4b4b4b40064000094d453610014e43434343400009600003636363600
a5950095a5950000009595959595958595b5b5b5b500a67164a695b5b5b5b5959494a4000000a494000094940000000094c50061a4a4f1f1f1f1f1a4c571c594
000000470094a4000000000000a45794940000b4b4b4b4b432a491e6f1d6610000130094949400c56491009432a4c40014001424149600000023440000262600
959587a59500000000959595a59595959595859595b5b5b5b5b595959595959594948700000094940000a4000000000094b4b4b4a4a4b4b4b4b4b4b4b4b4b494
000000000094000000000000009400940000000094949494b4b4b4b4b4b4b400008400a4940000b4b4b400949494000014571414960000000034343400160000
__gff__
0000000000000000000000000000808000000000000000000000000000000000000000000000000000000000000000000000000000000000000000000000000001010101808080800101010102010201010101018080808001010101800101000101010180800000808080000001010001010101000000000000000000000000
0000000000000000000000000000000000000000000000000000000000000000000000000000000000000000000000000000000000000000000000000000000000000000000000000000000000000000000000000000000000000000000000000000000000000000000000000000000000000000000000000000000000000000
__map__
000000000000000000000000000000000000000000004141415d414241410078000000000000414141410000004170417041000000434343434300000000007841000000000041334170417041000000410000000000000070000000000041700000000000000000000000000000007800000000000000000000000000000078
00000000000031000000000000000000434300000000004141004141696900004443430000007041690000000070417041420000006941417041000000000000410000000000416d44006e0069000000700000000000000041000000000041410000000000000000000000000000000000000000000000000000000000000000
000000000000000000000000000000004141470016000069410042000000000043434100000042000000000000705d417041000000005d5d414200000000000070160000000070434343430000000000410000000016000070170000000041410000000000000000000000000000000000001600000000000000000000000000
0000000000000000000000000000000042414600000000007000000000000000704141001600420000000047006900694141180000000000694100320000000041000000420041414141410000000000410032000043000041421833440075410000000000000000000000000016000000000000000000000000003400340000
00000000000000000000000000004700414143004400000041000000000000004343430000004200000000460000000041414343000000000043434d430043004100003342004143434370000000000070334d004542000041434343434341410000000000000000000000000000000000000000000000000064004e004e0000
00000000000000000000000000004600704141434343000000434300000000004170410000006900320000461744000070321642004700000070691642324200414e4e4e000041414141700000004700414d4242424200006969696941414241000000000034000000000000003400000000004c00004c000063630000340000
00000000000000000000000000084600694041704169004700696900320000004341410000470000424200434343000041414d420046000000410042424e42007000000000006d6900006e0000004600410069690069000000004400417041700000004e4e604e4e0000004e4e4e4e4e0000004c00006b6b6b62610000630000
000000000000000000000000434343000000006900000046000000004e4e4e0041704133004644004269004041690000417044000046000000410042004d69006900004200006d0000006e000017460041434343000000000043434d41414141000000641634170000000000000000000000004c006b63636362621965620000
000000000000000000004e4e425d41000000000000000046324400000000000070414343434343434300000069000000434343434343000000410000004d0000000000690000430000004300434343000032694d000042000069403316444170000000636363636300000000006000000000006b6b6362626261626363630000
00000000000000000000000000006900000000000000434343430000004200004170417041426900690000000000004541004d00694100000069004500000000000047000000410000004123417041000043434d0000690000004343434341700000000000000000000000000000650000006363636260620000006262610000
00000000000000004700000000000000000000000000414169000000000000004169000000690000000000000000434341174d0000410000000000434300000000314644000070004200704e704141000032004d0000000000006900690041410000000000000000000000000063630000000000000000000000005d61620000
00004407000000444600170044000000451731440000416900470000004200006900000000000000000000000000414170434300000000004700006941000000004343430000003340004100414269000043434d0000000000000000000041700031650000000000000000006400000000000000000000000000000000000000
004343434343434343434343434300004343434300000000004600003200000000000819000000470000443100005d41704169000000000046000000690000000041704343434e4e0000000069700000007041000044310000000000000041410063630000000000000000006363000064310000000000000000006517000000
000042414343705d705d7041690000004170424100000000454600004343430000434343430032460000434300004d704100000044310000464400000000000000694241417000190000004400410000004169000043434300420033440074410061616400340065003464006100000063630000000000000000636363000000
00000040414141007000700000000000704170000000004343430000414241000041704169004343430069434343434169000000434300004343000000000000000000690040004343000043006900000000000000417041004343434343414100006363636363636363630000000000626200004c4c004c4c00006062000000
0000000000700000690000000000000041706900000000694170000000417000000000000000704170000069694141700000000070410000417000000000000000000000000000417000004100000000780000000069410000696969414170700000000061616162616200000000000061000000000000000000000000000000
6261626261626262000000000000007800000000000000006162326363636300626262610000000062626162006363635252525252525252525252525252525151525252525252525252525252525252525252525252525353535251515151515151515152525267525252525252525252525252525252525252525151515151
6162625e626261623400000034000000000000000000000062616d6261000000626363630000000063636362346261625266666652525252000000666666005151000000175252525252520000000000526666005252525252525200000067515151515100000000000000000052535300525252000066525252665151515167
62620000000000354d00000060000065000000340000000061620062620000006262616200000000616262614d6262615200000052535300005700000000005151000053535352525252000000322355520000005253535353520000000000515166666600000000000000000052525200525252000000525252005151515100
000000000000006300000000000000630025644e0000000062616e00000000006363636200000000626162623461626252160000525252175456000000000051510000000000006766000000005353535216550052525252525200000054005151000000000000000000325416525252004d176d0000006d0000005125515116
0008000000006462230000000000006200636363636b6e0062610000000016006262756200000000350000004d6274615200000000525252525200005050005353006e000000000000000000000000525353530052526700006700005353005151000057000000500000535353525252535353530000006d0000005100675153
636300000063636363000000000000620000616261630000616200000000000062620061004c00006000000000626d625200540000000066666600005016555151000000000055005400000000001652525252005d52000000005700515100515177005600536b506b6b525266666652006666660000196d00000051004d0000
62000000006261626000000064001962000000000062004c00000000320035006200166200000000350000004d0000005253535300005700000000505353535151006d00000053535353000000000052525252004d52000000005600515100515100555600525353535352000000005200000000570053530000005151000000
000000000062620000000000634e63630000000000600000000000004e4e4e006200636200004c006000000000004c0052525252000056005500000051515151510000000000005252520000000000525200660000005400000056195100005153535353535252525200000057000052000054005600665200004e5151005400
00004c000062000000006e00621600620000000000626d004c000000646500646200626200000000350000004d000019525252526b5353535353000051515151510000006e00000052526b00006e6e5352000000535353536b535353510050515166666600000000500000005600765200535353530000520000005151535300
000000000061000000006b00614e4e6200340025006100000000340063636363620000620000004c6000000000000063525252525352525252000000515353535300000000000000525250000000005252004d00665252665252525251006651510000001700000050000000565500526b5252525200005200004e515151516b
00000000006200004c00630062000061004e4e4e0062006e006d6d00006261623418006100000000000000004d000000525252525252666600000050515151515100570000006d00525250000000005252004d00000000000000000051500051510000005353000053536d6d5353535353525252670050520000005151515153
000000004c0000000000620000006d61000000340062000000000000006e00616363006200004c000000000000006d0000000052520000000054000000675151510056000000000000006b000000005252000000000000000000570051660051510000556e00000052520000006e3152000008520000005200004e5151000000
00000000000000000000620000000000004e4e4e00000000006e6e00006e17621731640000000000000000002300000000000066660000535353000057005151510056006e000000534e0000000000525200000053000053000056195100505151005353530000005252000000535352000b535200004e520019005151005700
653164000017190000006100006d6d000000656400006431000000000063636363636300004c0000006e6e0063000000003155000000005252000000560016515131560000000000520000000000005252315400520000520000535351001751510025500000000052000000000052520000314d000000520053005151195600
6363630000636300006d6200000000000063636300006363000000000061626262620000000000000000000062000000005353535353005252000053535353535353530000000000526d00006e6b6b52535353005200005200000051515353535353530000007400520000750000525200535353530000520052000051535300
6262000000626200000061000000000000626262000062610000000000626261000000000000000000000000610000787852525252000052000000000051515151515100000000005200000000535353525200005200005200000000515151515151000000000000520000000000785200525252000000520052000051515100
